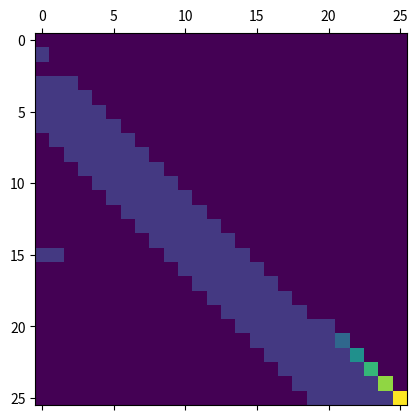

Write the Python code that produced this figure.
import numpy as np
import matplotlib.pyplot as plt

CHUTES_LADDERS = {
  2:15
}


# Prints out a matrix
def printMatrix(M, message: str):
  print('\n\033[1m\u001b[45m ' + message + ' \033[0m')
  printString = '\t\033[1m\033[95m'

  for i in range(len(M)):
    printString += str(i) + '\t'
  printString += '\t\033[0m'

  col = 0

  for i in range(len(M)):
    for j in range(len(M[0])):
      if j == 0:
        printString += '\n\033[1m\033[95m' + str(col) + '\t\033[0m'
        col = col + 1

      temp = round(M[i, j], 2)
      if temp == 0.0:
        temp = 0
      printString += str(temp) + '\t'

  print(printString + '\n\n')

def cl_markov_matrix(max_roll=6, jump_at_end=True):
  """
  Create a Markov transition matrix
  
  If jump_at_end is True, then apply ladder/chute jumps at the end of each turn.
  If False, then apply them at the beginning of the next turn.
  """  
  # Create the basic transition matrix:
  mat = np.zeros((26, 26))
  for i in range(26):
    mat[i + 1:i + 1 + max_roll, i] = 1. / max_roll
      
  # We could alternatively use scipy.linalg.circulent as follows:
  # mat = circulant([0, *np.ones(max_rolls) / 6, *np.zeros(100)])[:101, :101]

  # rolls off the end of the board don't change the state;
  # add these probabilities to the diagonal
  mat[range(26), range(26)] += 1 - mat.sum(0)

  # account for the presence of chutes and ladders
  # we'll do this via  another transition matrix
  cl_mat = np.zeros((26, 26))
  ind = [CHUTES_LADDERS.get(i, i) for i in range(26)]
  cl_mat[ind, range(26)] = 1
  if jump_at_end:
    return cl_mat @ mat
  else:
    return mat @ cl_mat

mat = cl_markov_matrix()
printMatrix(mat, 'mat   >>   Final')
plt.matshow(mat)
plt.grid(False)
plt.show()
